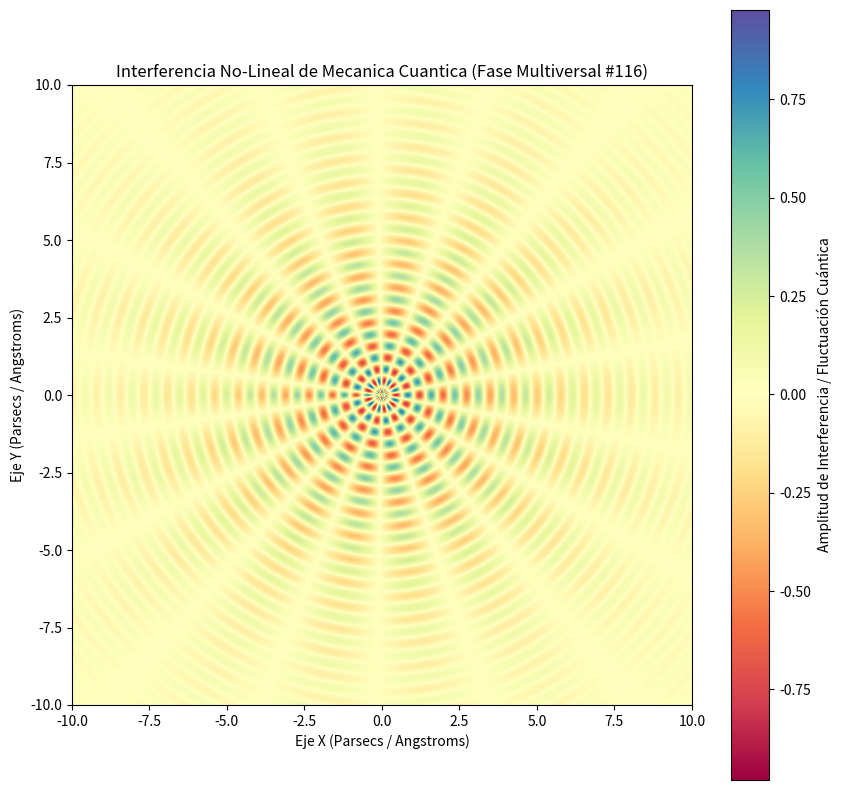

This figure's Python source:
%matplotlib inline
# Simulación Multiversal: Mecanica Cuantica - Variante 116
import numpy as np
import matplotlib.pyplot as plt

# Parámetros Físicos No-Lineales
omega_1 = 8.253
omega_2 = 8.883
lambda_decay = 0.254
phase_shift = 0.959

x = np.linspace(-10, 10, 800)
y = np.linspace(-10, 10, 800)
X, Y = np.meshgrid(x, y)

# Dinámica de Fluidos / Campos Tensor-Escalares (Fase Multiversal)
R = np.sqrt(X**2 + Y**2) + 1e-5
Z = (np.sin(omega_1 * R + phase_shift) * np.cos(omega_2 * np.arctan2(Y, X))) * np.exp(-lambda_decay * R)

plt.figure(figsize=(10, 10))
plt.imshow(Z, cmap='Spectral', extent=[-10, 10, -10, 10], origin='lower')
plt.colorbar(label='Amplitud de Interferencia / Fluctuación Cuántica')
plt.title(r'Interferencia No-Lineal de Mecanica Cuantica (Fase Multiversal #116)')
plt.xlabel('Eje X (Parsecs / Angstroms)')
plt.ylabel('Eje Y (Parsecs / Angstroms)')
plt.show()
